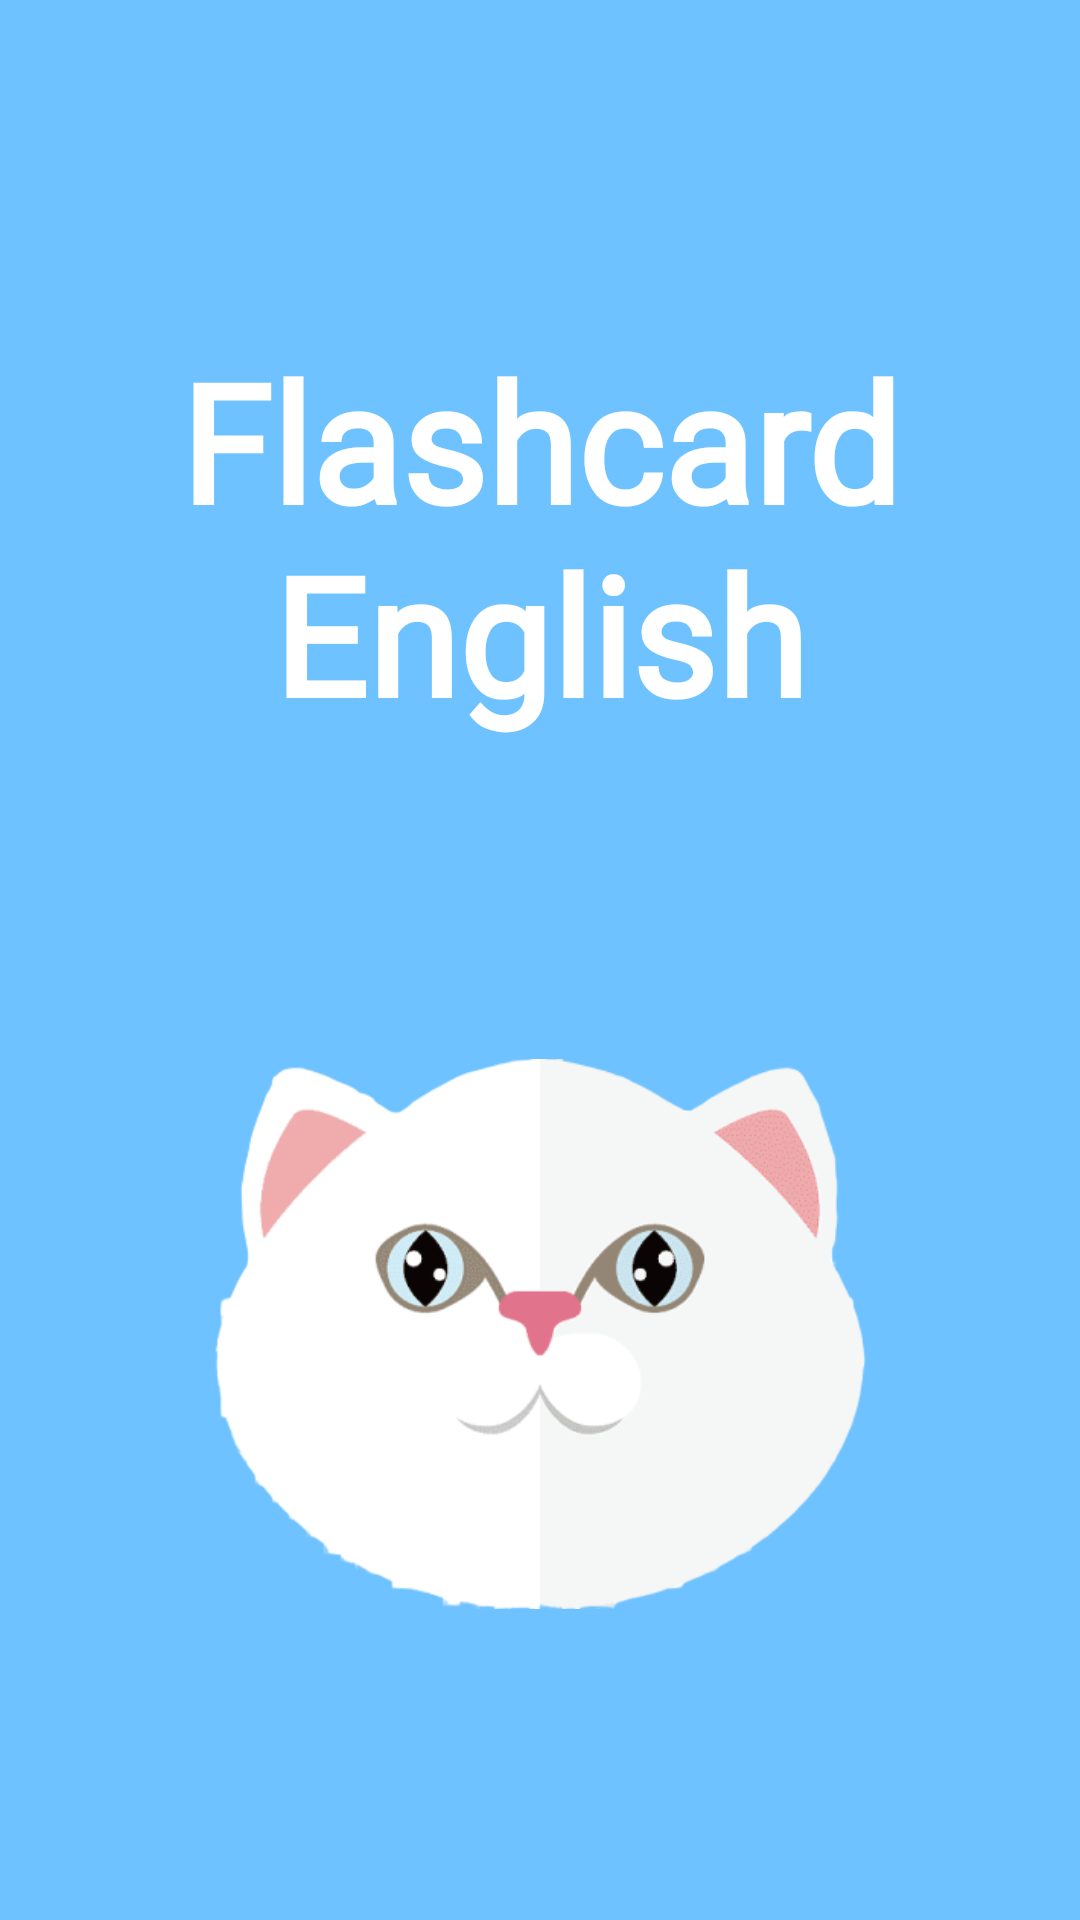

This screen was rendered from an Android layout file. Write that file and the resources it references.
<!-- AndroidManifest.xml: application theme AppTheme -->
<!-- res/layout/activity_splash_screen.xml -->
<?xml version="1.0" encoding="utf-8"?>
<androidx.constraintlayout.widget.ConstraintLayout xmlns:android="http://schemas.android.com/apk/res/android"
    xmlns:app="http://schemas.android.com/apk/res-auto"
    xmlns:tools="http://schemas.android.com/tools"
    android:layout_width="match_parent"
    android:layout_height="match_parent"
    android:background="@color/colorTurquoise"
    tools:context="com.sunasterisk.englishflashcard.ui.splashscreen.SplashScreen">

    <TextView
        android:id="@+id/textViewSplashScreen"
        android:layout_width="0dp"
        android:layout_height="wrap_content"
        android:layout_marginTop="@dimen/dp_110"
        android:fontFamily="@font/edwardian"
        android:gravity="center"
        android:text="@string/title_flashcard_english"
        android:textColor="@android:color/white"
        android:textSize="@dimen/sp_55"
        android:textStyle="bold"
        app:layout_constraintEnd_toEndOf="parent"
        app:layout_constraintStart_toStartOf="parent"
        app:layout_constraintTop_toTopOf="parent" />

    <ImageView
        android:id="@+id/imageSplashScreen"
        android:layout_width="@dimen/dp_350"
        android:layout_height="@dimen/dp_400"
        android:contentDescription="@string/content_image_plash_screen"
        android:src="@drawable/splashscreen"
        app:layout_constraintBottom_toBottomOf="parent"
        app:layout_constraintEnd_toEndOf="parent"
        app:layout_constraintStart_toStartOf="parent"
        app:layout_constraintTop_toBottomOf="@+id/textViewSplashScreen"
        app:layout_constraintVertical_bias="0.406" />
</androidx.constraintlayout.widget.ConstraintLayout>
<!-- resources referenced by this layout -->
<resources>
  <color name="colorTurquoise">#6ec2ff</color>
  <dimen name="dp_110">110dp</dimen>
  <dimen name="dp_350">350dp</dimen>
  <dimen name="dp_400">400dp</dimen>
  <dimen name="sp_55">55sp</dimen>
  <!-- drawable splashscreen: png bitmap (drawable, 42746 bytes) -->
  <string name="content_image_plash_screen">image splash screen</string>
  <string name="title_flashcard_english">Flashcard English</string>
  <style name="AppTheme" parent="Theme.AppCompat.Light.NoActionBar">
          
          <item name="colorPrimary">@color/colorPrimary</item>
          <item name="colorPrimaryDark">@color/colorTurquoise</item>
          <item name="colorAccent">@color/colorAccent</item>
      </style>
  <color name="colorPrimary">#6200EE</color>
  <color name="colorAccent">#03DAC5</color>
</resources>
